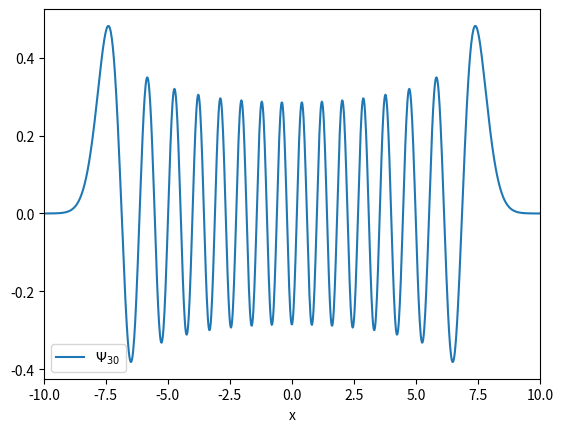

Recreate this plot in Python.
# -*- coding: utf-8 -*-

# In units where all the constants are 1, the wavefunction of the n th energy level of the one-
# dimensional quantum harmonic oscillator, i.e., a spinless point particle in a quadratic
# potential well is given by

# for n = 0 ... ∞, where Hn (x) is the nth Hermite polynomial. Hermite polynomials satisfy a
# relation somewhat similar to that for the Fibonacci numbers, although more complex:

# The first two Hermite polynomials are H0 (x) = 1 and H1 (x) = 2x .
# (a) Write a function H(n,x) that calculates Hn (x) for given x and any integer n ≥ 0 .
# Then, use H(n,x) to implement function psi(n,x) that calculates the value of the n th
# harmonic oscillator wavefunction at point x. Use your function to make a plot that shows the
# wavefunctions for n = 0, 1, 2, 3 all on the same graph, in the range x = −4 to x = 4.
# Hint: There is a function factorial in the math package that calculates the factorial of
# an integer.

# (b) Make a separate plot of the wavefunction for n = 30 from x = −10 to x = 10. Hint: If
# your program takes too long to run in this case, then you're doing the calculation wrong; the
# program should take only a second or so to run.

# (c) The quantum uncertainty of a particle in the nth level of a quantum harmonic oscillator

# can be quantified by its root-mean-square position √< x2 >, where

# Write a function that evaluates this integral using Gaussian quadrature on 100 points and
# then calculates the uncertainty (i.e., the root-mean-square position of the particle) for a
# given value of n. The uncertainty for n = 5 should be in the vicinity of √< x2 > = 2.3.

def H(n,x):
    """Calculates Hermite polynomial H_n at x
    Args:
        n (int): Herimite polynomial order
        x (float): evaluation point
    Returns:
        float: Value H_n(x)"""
    h_n = 0.0
    if n==0:
        h_n=1
    elif n==1:
        h_n=2*x
    else:
        h_n=2*x*H (n-1, x)-2*(n-1)*H (n-2, x)

    return h_n

from math import factorial
def psi(n,x):
    """Calculates the value of the nth wavefunction at x
    Args:
        n (int): wavefunction order
        x (float): evaluation point
    Returns:
        float: Value psi_n(x)"""
    p = 0.0
    import numpy as np
    p=(1/(2**n*factorial (n)*(np.pi)**0.5)**0.5)*np.exp (-0.5*x**2)*H (n, x)

    return p

# plotting
import numpy as np
import matplotlib.pyplot as plt

x_plot = np.linspace(-4,4,100)
plt.plot (x_plot, psi (0, x_plot), label="$\Psi_{0}$")
plt.plot (x_plot, psi (1, x_plot), label="$\Psi_{1}$")
plt.plot (x_plot, psi (2, x_plot), label="$\Psi_{2}$")
plt.plot (x_plot, psi (3, x_plot), label="$\Psi_{3}$")
plt.xlim ([-4, 4])
plt.legend ()
plt.xlabel('x')
plt.savefig ("2.4.jpg")
plt.close ()
# validation


assert(abs(H(1,-10) - (-20)) < 2e-7)
assert(abs(H(5,0.5) - 41) < 2e-7)
assert(abs(psi(0,-4) - 0.0002519745490309146) < 2e-7)
assert(abs(psi(2,1) - 0.32214418255673755) < 2e-7)


# plotting
x_plot = np.linspace(-10,10,1000)
plt.plot (x_plot, psi (30, x_plot), label="$\Psi_{30}$")
plt.xlim ([-10, 10])
plt.legend ()
plt.xlabel('x')
plt.savefig ("2.4b.jpg")

def gaussxw(N):
    """ Calculate integration weights for Gaussian quadrature
    Args:
    N (int): number of samples
    Returns:
    numpy array: integration points
    numpy array: integration weights"""
    # Initial approximation to roots of the Legendre polynomial
    a = np.linspace(3,4*N-1,N)/(4*N+2)
    x = np.empty(N,float)
    for i in range(N):
        x[i] = np.cos(np.pi*a[i]+1/(8*N*N*np.tan(a[i])))
    # Find roots using Newton's method
    epsilon = 1e-15
    delta = 1.0
    while delta>epsilon:
        p0 = np.ones(N,float)
        p1 = np.copy(x)
        for k in range(1,N):
            p0,p1 = p1,((2*k+1)*x*p1-k*p0)/(k+1)
        dp = (N+1)*(p0-x*p1)/(1-x*x)
        dx = p1/dp
        x -= dx
        delta = max(abs(dx))

    # Calculate the weights
    w = 2*(N+1)*(N+1)/(N*N*(1-x*x)*dp*dp)
    return x,w



def gauss1(a, b, N, n):
    gauss_xw=gaussxw(N)
    x=gauss_xw[0]
    w=gauss_xw[1]
    xp=0.5*(x*(b-a)+b+a)
    wp=0.5*w*(b-a)
    return [xp, wp]

def integ (n, x):
    return x**2*psi (n, x)**2


def uncertainty(n):
    """Calculates the uncertainty <x^2> for the nth wavefunction
    Args:
        n (int): wavefunction order
    Returns:
        float: value of <x^2>"""
    u = 0.0
    a=-1
    b=1

    gauss=gauss1(a, b, 100, 5)
    xp=gauss[0]
    wp=gauss[1]
    x=xp/(1-xp**2)
    u=wp*integ (n, x)*(1+xp**2)/(1-xp**2)**2

    u=sum (u)
    u=u**0.5
    return u

# validation
u = uncertainty(5)
print (u)
print("Uncertainty (n=5): {}".format(u))
assert(abs(u - 2.3) < 1e-1)
